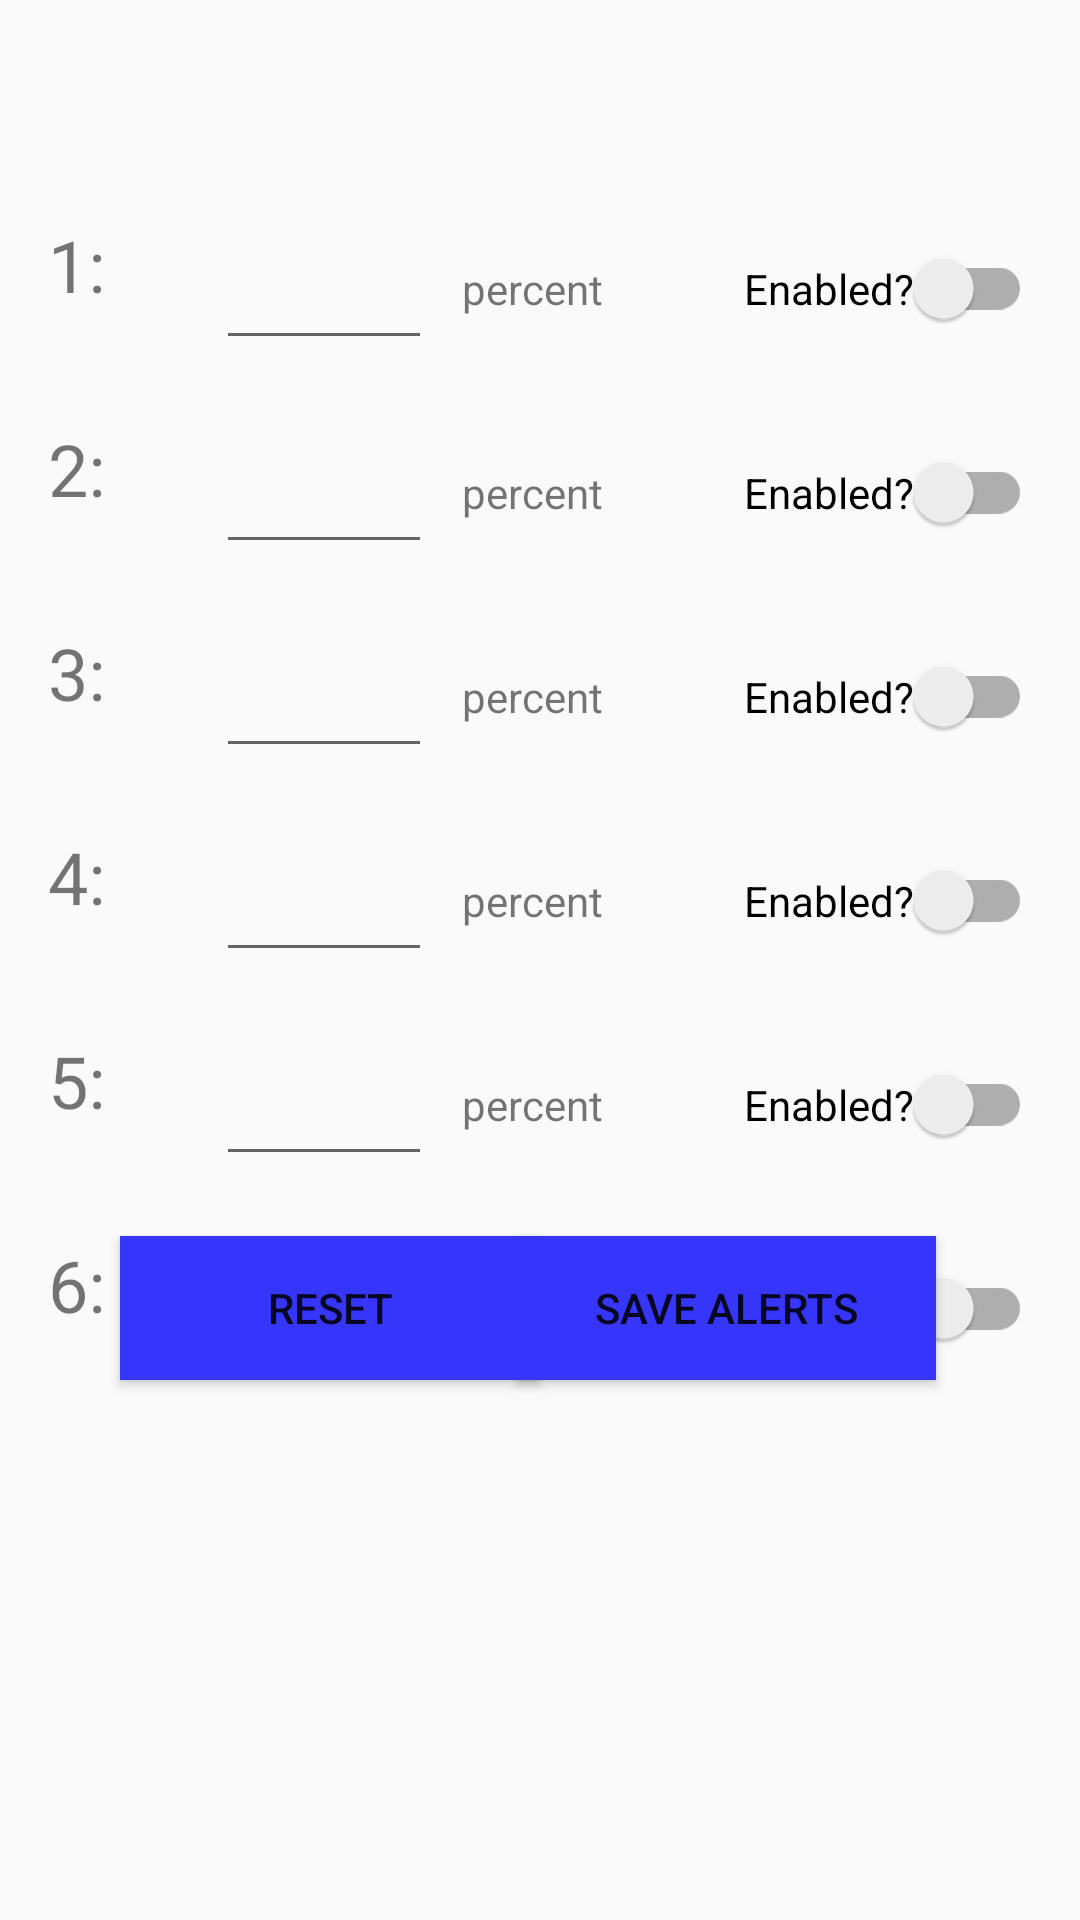

Android layout source for this screen:
<!-- AndroidManifest.xml: application theme Theme.BatteryAngel -->
<!-- res/layout/activity_main.xml -->
<?xml version="1.0" encoding="utf-8"?>
<androidx.constraintlayout.widget.ConstraintLayout xmlns:android="http://schemas.android.com/apk/res/android"
    xmlns:app="http://schemas.android.com/apk/res-auto"
    xmlns:tools="http://schemas.android.com/tools"
    android:layout_width="match_parent"
    android:layout_height="match_parent"
    tools:context=".activity.MainActivity">

    <TextView
        android:id="@+id/alert1label"
        android:layout_width="32dp"
        android:layout_height="48dp"
        android:layout_marginStart="16dp"
        android:layout_marginTop="72dp"
        android:text="@string/one"
        android:textSize="24sp"
        app:layout_constraintStart_toStartOf="parent"
        app:layout_constraintTop_toTopOf="parent" />

    <TextView
        android:id="@+id/alert2label"
        android:layout_width="32dp"
        android:layout_height="48dp"
        android:layout_marginStart="16dp"
        android:layout_marginTop="20dp"
        android:text="@string/two"
        android:textSize="24sp"
        app:layout_constraintStart_toStartOf="parent"
        app:layout_constraintTop_toBottomOf="@+id/alert1label" />

    <TextView
        android:id="@+id/alert3label"
        android:layout_width="32dp"
        android:layout_height="48dp"
        android:layout_marginStart="16dp"
        android:layout_marginTop="20dp"
        android:text="@string/three"
        android:textSize="24sp"
        app:layout_constraintStart_toStartOf="parent"
        app:layout_constraintTop_toBottomOf="@+id/alert2label" />

    <TextView
        android:id="@+id/alert4label"
        android:layout_width="32dp"
        android:layout_height="48dp"
        android:layout_marginStart="16dp"
        android:layout_marginTop="20dp"
        android:text="@string/four"
        android:textSize="24sp"
        app:layout_constraintStart_toStartOf="parent"
        app:layout_constraintTop_toBottomOf="@+id/alert3label" />

    <TextView
        android:id="@+id/alert5label"
        android:layout_width="32dp"
        android:layout_height="48dp"
        android:layout_marginStart="16dp"
        android:layout_marginTop="20dp"
        android:text="@string/five"
        android:textSize="24sp"
        app:layout_constraintStart_toStartOf="parent"
        app:layout_constraintTop_toBottomOf="@+id/alert4label" />

    <TextView
        android:id="@+id/alert6label"
        android:layout_width="32dp"
        android:layout_height="48dp"
        android:layout_marginStart="16dp"
        android:layout_marginTop="20dp"
        android:text="@string/six"
        android:textSize="24sp"
        app:layout_constraintStart_toStartOf="parent"
        app:layout_constraintTop_toBottomOf="@+id/alert5label" />

    <EditText
        android:id="@+id/alert1percentEdit"
        android:layout_width="72dp"
        android:layout_height="48dp"
        android:layout_marginStart="24dp"
        android:layout_marginTop="72dp"
        android:ems="10"
        android:inputType="number"
        app:layout_constraintStart_toEndOf="@+id/alert1label"
        app:layout_constraintTop_toTopOf="parent" />

    <EditText
        android:id="@+id/alert2percentEdit"
        android:layout_width="72dp"
        android:layout_height="48dp"
        android:layout_marginStart="24dp"
        android:layout_marginTop="20dp"
        android:ems="10"
        android:inputType="number"
        app:layout_constraintStart_toEndOf="@+id/alert2label"
        app:layout_constraintTop_toBottomOf="@+id/alert1percentEdit" />

    <EditText
        android:id="@+id/alert3percentEdit"
        android:layout_width="72dp"
        android:layout_height="48dp"
        android:layout_marginStart="24dp"
        android:layout_marginTop="20dp"
        android:ems="10"
        android:inputType="number"
        app:layout_constraintStart_toEndOf="@+id/alert3label"
        app:layout_constraintTop_toBottomOf="@+id/alert2percentEdit" />

    <EditText
        android:id="@+id/alert4percentEdit"
        android:layout_width="72dp"
        android:layout_height="48dp"
        android:layout_marginStart="24dp"
        android:layout_marginTop="20dp"
        android:ems="10"
        android:inputType="number"
        app:layout_constraintStart_toEndOf="@+id/alert4label"
        app:layout_constraintTop_toBottomOf="@+id/alert3percentEdit" />

    <EditText
        android:id="@+id/alert5percentEdit"
        android:layout_width="72dp"
        android:layout_height="48dp"
        android:layout_marginStart="24dp"
        android:layout_marginTop="20dp"
        android:ems="10"
        android:inputType="number"
        app:layout_constraintStart_toEndOf="@+id/alert5label"
        app:layout_constraintTop_toBottomOf="@+id/alert4percentEdit" />

    <EditText
        android:id="@+id/alert6percentEdit"
        android:layout_width="72dp"
        android:layout_height="48dp"
        android:layout_marginStart="24dp"
        android:layout_marginTop="20dp"
        android:ems="10"
        android:inputType="number"
        app:layout_constraintStart_toEndOf="@+id/alert6label"
        app:layout_constraintTop_toBottomOf="@+id/alert5percentEdit" />

    <TextView
        android:id="@+id/percent1"
        android:layout_width="wrap_content"
        android:layout_height="wrap_content"
        android:layout_marginStart="10dp"
        android:text="@string/keyword_percent"
        app:layout_constraintBottom_toBottomOf="@+id/alert1percentEdit"
        app:layout_constraintStart_toEndOf="@+id/alert1percentEdit"
        app:layout_constraintTop_toTopOf="@+id/alert1percentEdit" />

    <TextView
        android:id="@+id/percent2"
        android:layout_width="wrap_content"
        android:layout_height="wrap_content"
        android:layout_marginStart="10dp"
        android:text="@string/keyword_percent"
        app:layout_constraintBottom_toBottomOf="@+id/alert2percentEdit"
        app:layout_constraintStart_toEndOf="@+id/alert2percentEdit"
        app:layout_constraintTop_toTopOf="@+id/alert2percentEdit" />

    <TextView
        android:id="@+id/percent3"
        android:layout_width="wrap_content"
        android:layout_height="wrap_content"
        android:layout_marginStart="10dp"
        android:text="@string/keyword_percent"
        app:layout_constraintBottom_toBottomOf="@+id/alert3percentEdit"
        app:layout_constraintStart_toEndOf="@+id/alert3percentEdit"
        app:layout_constraintTop_toTopOf="@+id/alert3percentEdit" />

    <TextView
        android:id="@+id/percent4"
        android:layout_width="wrap_content"
        android:layout_height="wrap_content"
        android:layout_marginStart="10dp"
        android:text="@string/keyword_percent"
        app:layout_constraintBottom_toBottomOf="@+id/alert4percentEdit"
        app:layout_constraintStart_toEndOf="@+id/alert4percentEdit"
        app:layout_constraintTop_toTopOf="@+id/alert4percentEdit" />

    <TextView
        android:id="@+id/percent5"
        android:layout_width="wrap_content"
        android:layout_height="wrap_content"
        android:layout_marginStart="10dp"
        android:text="@string/keyword_percent"
        app:layout_constraintBottom_toBottomOf="@+id/alert5percentEdit"
        app:layout_constraintStart_toEndOf="@+id/alert5percentEdit"
        app:layout_constraintTop_toTopOf="@+id/alert5percentEdit" />

    <TextView
        android:id="@+id/percent6"
        android:layout_width="wrap_content"
        android:layout_height="wrap_content"
        android:layout_marginStart="10dp"
        android:text="@string/keyword_percent"
        app:layout_constraintBottom_toBottomOf="@+id/alert6percentEdit"
        app:layout_constraintStart_toEndOf="@+id/alert6percentEdit"
        app:layout_constraintTop_toTopOf="@+id/alert6percentEdit" />

    <androidx.appcompat.widget.SwitchCompat
        android:id="@+id/alert1switch"
        android:layout_width="wrap_content"
        android:layout_height="wrap_content"
        android:layout_marginEnd="16dp"
        android:text="@string/keyword_enabled"
        app:layout_constraintBottom_toBottomOf="@+id/alert1percentEdit"
        app:layout_constraintEnd_toEndOf="parent"
        app:layout_constraintTop_toTopOf="@+id/alert1percentEdit" />

    <androidx.appcompat.widget.SwitchCompat
        android:id="@+id/alert2switch"
        android:layout_width="wrap_content"
        android:layout_height="wrap_content"
        android:layout_marginEnd="16dp"
        android:text="@string/keyword_enabled"
        app:layout_constraintBottom_toBottomOf="@+id/alert2percentEdit"
        app:layout_constraintEnd_toEndOf="parent"
        app:layout_constraintTop_toTopOf="@+id/alert2percentEdit" />

    <androidx.appcompat.widget.SwitchCompat
        android:id="@+id/alert3switch"
        android:layout_width="wrap_content"
        android:layout_height="wrap_content"
        android:layout_marginEnd="16dp"
        android:text="@string/keyword_enabled"
        app:layout_constraintBottom_toBottomOf="@+id/alert3percentEdit"
        app:layout_constraintEnd_toEndOf="parent"
        app:layout_constraintTop_toTopOf="@+id/alert3percentEdit" />

    <androidx.appcompat.widget.SwitchCompat
        android:id="@+id/alert4switch"
        android:layout_width="wrap_content"
        android:layout_height="wrap_content"
        android:layout_marginEnd="16dp"
        android:text="@string/keyword_enabled"
        app:layout_constraintBottom_toBottomOf="@+id/alert4percentEdit"
        app:layout_constraintEnd_toEndOf="parent"
        app:layout_constraintTop_toTopOf="@+id/alert4percentEdit" />

    <androidx.appcompat.widget.SwitchCompat
        android:id="@+id/alert5switch"
        android:layout_width="wrap_content"
        android:layout_height="wrap_content"
        android:layout_marginEnd="16dp"
        android:text="@string/keyword_enabled"
        app:layout_constraintBottom_toBottomOf="@+id/alert5percentEdit"
        app:layout_constraintEnd_toEndOf="parent"
        app:layout_constraintTop_toTopOf="@+id/alert5percentEdit" />

    <androidx.appcompat.widget.SwitchCompat
        android:id="@+id/alert6switch"
        android:layout_width="wrap_content"
        android:layout_height="wrap_content"
        android:layout_marginEnd="16dp"
        android:text="@string/keyword_enabled"
        app:layout_constraintBottom_toBottomOf="@+id/alert6percentEdit"
        app:layout_constraintEnd_toEndOf="parent"
        app:layout_constraintTop_toTopOf="@+id/alert6percentEdit" />

    <Button
        android:id="@+id/resetButton"
        android:layout_width="140dp"
        android:layout_height="wrap_content"
        android:layout_marginStart="48dp"
        android:layout_marginBottom="180dp"
        android:text="@string/keyword_reset"
        app:layout_constraintBottom_toBottomOf="parent"
        app:layout_constraintEnd_toStartOf="@+id/saveButton"
        app:layout_constraintStart_toStartOf="parent" />

    <Button
        android:id="@+id/saveButton"
        android:layout_width="140dp"
        android:layout_height="wrap_content"
        android:layout_marginEnd="48dp"
        android:text="@string/keyword_save"
        app:layout_constraintBottom_toBottomOf="@+id/resetButton"
        app:layout_constraintEnd_toEndOf="parent"
        app:layout_constraintTop_toTopOf="@+id/resetButton" />

</androidx.constraintlayout.widget.ConstraintLayout>
<!-- resources referenced by this layout -->
<resources>
  <string name="five">5:</string>
  <string name="four">4:</string>
  <string name="keyword_enabled">Enabled?</string>
  <string name="keyword_percent">percent</string>
  <string name="keyword_reset">Reset</string>
  <string name="keyword_save">Save Alerts</string>
  <string name="one">1:</string>
  <string name="six">6:</string>
  <string name="three">3:</string>
  <string name="two">2:</string>
  <style name="Theme.BatteryAngel" parent="Theme.AppCompat.DayNight">
          
          <item name="colorPrimary">@color/primary_500</item>
          <item name="colorPrimaryVariant">@color/primary_700</item>
          <item name="colorOnPrimary">@color/white</item>
          
          <item name="colorSecondary">@color/teal_200</item>
          <item name="colorSecondaryVariant">@color/teal_700</item>
          <item name="colorOnSecondary">@color/white</item>
          
          <item name="android:statusBarColor">?attr/colorPrimaryVariant</item>
          
          <item name="android:buttonStyle">@style/AppButtonStyle</item>
          
      </style>
  <color name="primary_500">#3535FC</color>
  <color name="primary_700">#1515FC</color>
  <color name="white">#FFFFFFFF</color>
  <color name="teal_200">#FF03DAC5</color>
  <color name="teal_700">#FF018786</color>
  <style name="AppButtonStyle" parent="Widget.AppCompat.Button">
          <item name="android:background">?attr/colorPrimary</item>
      </style>
</resources>
